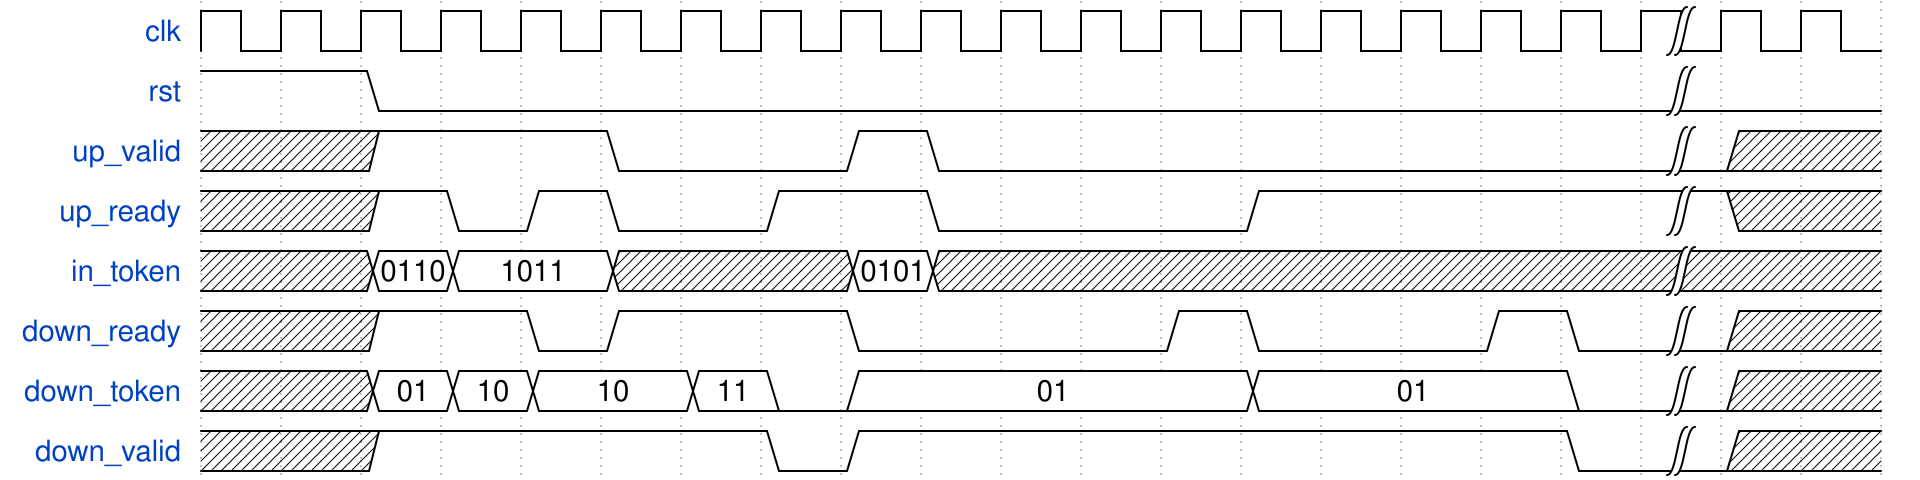

Write the WaveDrom specification (WaveJSON) that draws this timing diagram.

{signal: [
  {name: 'clk'       , wave: 'p.................|..'},
  {name: 'rst'       , wave: '1.0...............|..'},

  {name: 'up_valid'  , wave: 'x.1..0..10........|x.'},
  {name: 'up_ready'  , wave: 'x.1010.1.0...1....|x.'},
  {name: 'in_token'  , wave: 'x.22.x..2x........|x.', data:['0110','1011','0101']},

  {name: 'down_ready', wave: 'x.1.01..0...10..10|x.', data: ['', '', '', '']},
  {name: 'down_token', wave: 'x.222.202....2...0|x.', data: ['01','10','10','11','01','01']},
  {name: 'down_valid', wave: 'x.1....01........0|x.'},

]}
